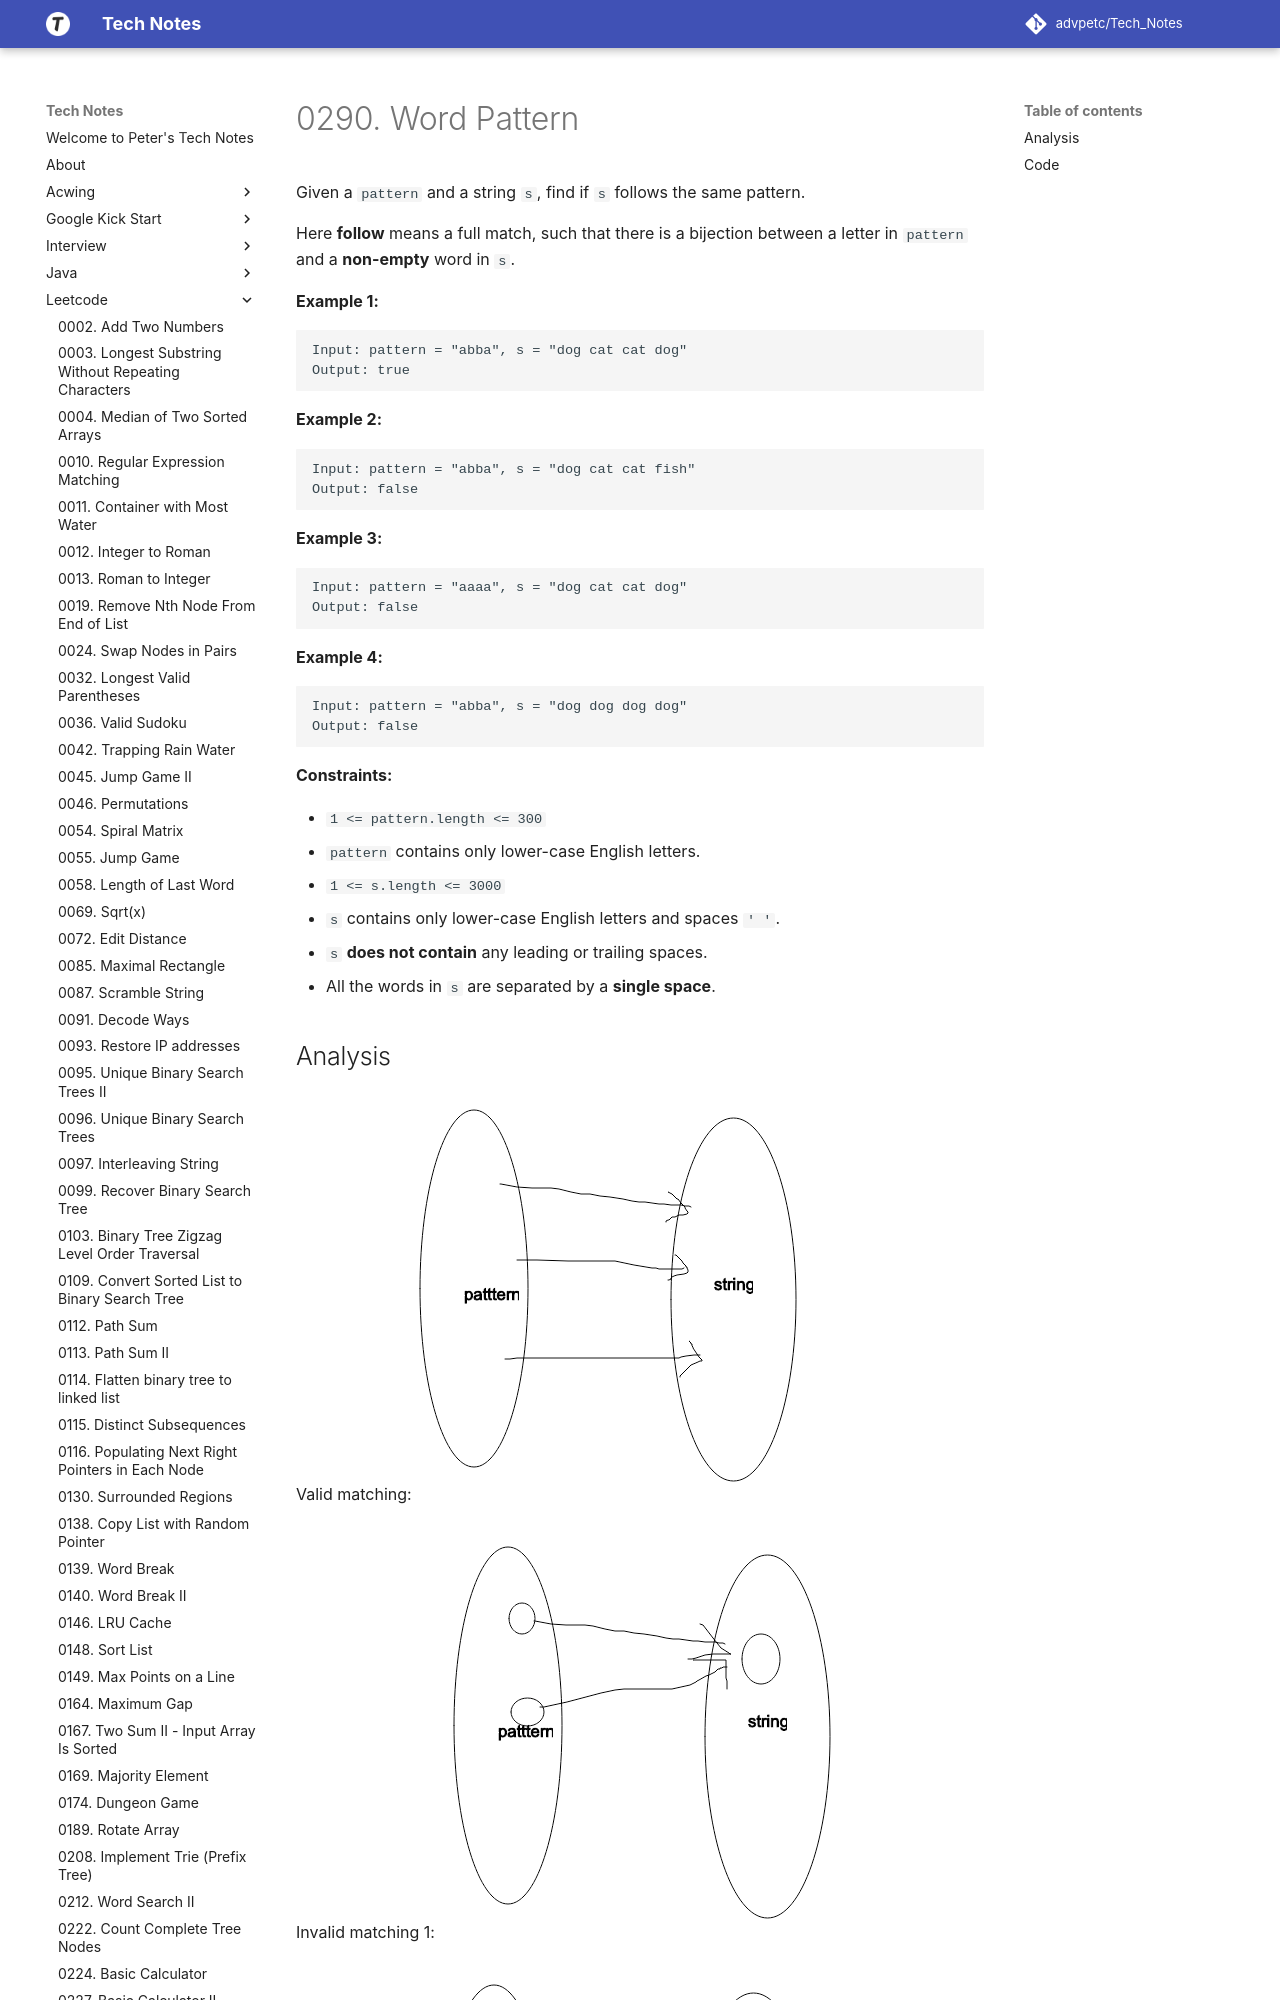

repository: advpetc/tech_notes · page: Leetcode/0290-Word-Pattern/index.html · generator: mkdocs

# 0290. Word Pattern

Given a `pattern` and a string `s`, find if `s` follows the same pattern.

Here **follow** means a full match, such that there is a bijection between a letter in `pattern` and a **non-empty** word in `s`.

 

**Example 1:**

```
Input: pattern = "abba", s = "dog cat cat dog"
Output: true
```

**Example 2:**

```
Input: pattern = "abba", s = "dog cat cat fish"
Output: false
```

**Example 3:**

```
Input: pattern = "aaaa", s = "dog cat cat dog"
Output: false
```

**Example 4:**

```
Input: pattern = "abba", s = "dog dog dog dog"
Output: false
```

 

**Constraints:**
